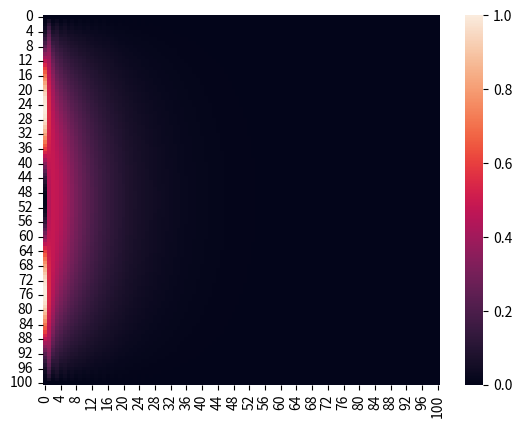

Generate this figure with matplotlib:
import numpy as np
import scipy as sp
import matplotlib.pyplot as plt
import seaborn as sns
import math
from mpl_toolkits import mplot3d

# Implementation of 1D heat equation using Crank-Nicolson method

# [xl, xr] -> space interval
# [yb, yt] -> time interval
# M -> steps in space direction
# N -> steps in time direction
# D -> diffusion coefficient
# f -> function

# Awj = Bwj-1 + sigma(sj-1 + sj)
def heat_solver(xl, xr, yb, yt, M, N, D, f, lbc, rbc):
    sol = np.zeros((M-1, M-1))
    dx = (xr-xl)/M
    dt = (yt-yb)/N
    sig = D*dt/np.power(dx, 2)
    m = M-1
    n = N
    A = 2 * np.diag(np.ones(m)) + 2 * sig * np.diag(np.ones(m)) + sig * np.diag(np.ones(m-1), 1) + sig * np.diag(np.ones(m-1), -1) # matrix A
    print(A)
    B = 2 * np.diag(np.ones(m)) - 2 * sig * np.diag(np.ones(m)) + sig * np.diag(np.ones(m-1), 1) + sig * np.diag(np.ones(m-1), -1) # matrix B
    print(B)
    lside = np.zeros((n, 1))
    rside = np.zeros((n, 1))
    for i in range(0, n):
        lside[i] = lbc(yb + i * dt)
        rside[i] = rbc(yb + i * dt)
    c1 = np.zeros(m)    # initial condition at t = 0
    for i in range(0, m):
        c1[i] = f(xl + i * dx)
    sol[m-1, :] = c1  # first row of solution = IC
    print(sol)
    w = c1;
    # iterating through time (keep updating w to solve for more rows of the mesh)
    for j in range(1, n):
        sb =  lbc(yb + (j-1) * dt)   # boundary conditions
        st =  rbc(yt + (j-1) * dt)   # boundary conditions
        sj1 = np.zeros(m)
        sj1[0] = sb
        sj1[m-1] = st
        sb =  lbc(yb + j * dt)   # boundary conditions
        st =  rbc(yt + j * dt)   # boundary conditions
        sj = np.zeros(m)
        sj[0] = sb
        sj[m-1] = st
        sj = sig * (sj + sj1)
        # sides = np.zeros((m, 1))
        # sides[0, :] = lside[j] + lside[j+1]
        # sides[m-1, :] = rside[j] + rside[j+1]
        # print("B x sol col: ", np.matmul(B, np.transpose(sol[:, j])))
        # print("sides: ", sig * sides)
        # print("sides: ", sides.shape)
        # R1 = np.matmul(sol[:, j], B)
        # for i in range(0, m):
        #     R2 = np.zeros((m, 1))
        #     R2[i][0] = R1[i]
        R = np.matmul(B, w) + sj
        # print("R: ", R)
        # print("Shape of R:", R.shape)
        # print("Shape of A:", A.shape)
        # print("Shape of sol:", sol.shape)
        #sol[:, j+1] = np.linalg.tensorsolve(A, R)
        x = np.linalg.tensorsolve(A, R)
        w = x
        sol[m-1-j] = w
    # sol = np.concatenate(lside, sol, rside)
    return sol
    # np.innerproduct <B^T y, Ax>


def f(x):
    # return 10
    return math.sin(2 * math.pi * x) * math.sin(2 * math.pi * x)

def p(x):
    return 0;

def crank_nicolson(xl, xr, yb, yt, M, N, f, l, r):
    D = 1
    h = (xr-xl)/M
    k = (yt-yb)/N
    sigma = D*k/(h*h)
    m = M-1
    n = N
    a = 2 * np.diag(np.ones(m)) + 2 * sigma * np.diag(np.ones(m)) + (-1 * sigma) * np.diag(np.ones(m-1), 1) + (-1 * sigma) * np.diag(np.ones(m-1), -1)
    b = 2 * np.diag(np.ones(m)) - 2 * sigma * np.diag(np.ones(m)) + sigma * np.diag(np.ones(m-1), 1) + sigma * np.diag(np.ones(m-1), -1)
    lside = np.zeros(n+1, )
    rside = np.zeros(n+1, )
    for i in range(0, n+1):
        lside[i] = l(yb + i*k)
        rside[i] = r(yb + i*k)
    print("lside: ", lside)
    w = np.zeros((m, n+1))
    for i in range(0, m):
        w[i][0] = f(xl + (i+1)*h)
    print("w: ", w)
    for j in range(1, n+1):
        sides = np.zeros(m)
        print("lside: ", lside[j-1] + lside[j])
        print("rside: ", rside[j-1] + rside[j])
        sides[0] = lside[j-1] + lside[j]
        sides[m-1] = rside[j-1] + rside[j]
        print("sides: ", sides)
        #print("j: ", j)
        #print("b: ", b)
        #print("(w[:, j-1]): ", (w[:, j-1]))
        #print("result ", np.matmul(b, (w[:, j-1])))
        print("bwj: ", np.matmul(b, (w[:, j-1])))
        print("A:", a)
        r = np.matmul(b, (w[:, j-1])) + sigma*sides
        w[:, j] = np.linalg.solve(a, r)
        print("w[:, j]: ", w[:, j])
        print("w: ", w)
    w = np.vstack((w, rside))
    w = np.vstack((lside, w))
    return w;


sol = crank_nicolson(0, 1, 0, 1, 100, 100, f, p, p)
print(sol)
x = np.linspace(0, 1, 101)
t = np.linspace(0, 1, 101)
t, x = np.meshgrid(t, x)


# fig = plt.figure()
# ax = plt.axes(projection='3d')
# ax.contour3D(x, t, np.transpose(sol), 50, cmap='binary')
# ax.set_xlabel('x')
# ax.set_ylabel('y')
# ax.set_zlabel('z');
#plt.show()

sns.heatmap(sol)
plt.show()
